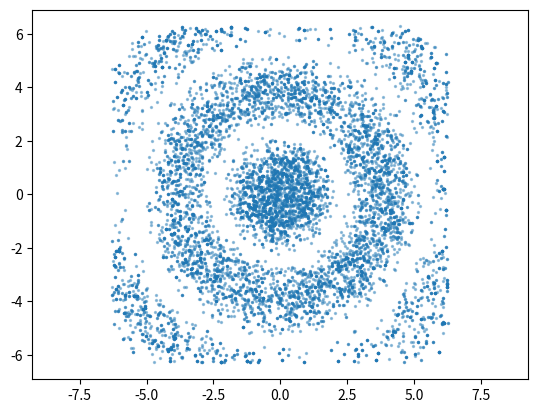

This figure's Python source:
"""
Chapter 3 - Monte Carlo Methods
Section 3.2.5.1 - Metropolis-Hastings Sampler (under 3.2.5 Markov Chain Monte Carlo)

Notes: notes/ch03-monte-carlo-methods/3.2-monte-carlo-sampling.md

TODO: transcribe the runnable code example(s) for this section here.
"""

import numpy as np
import matplotlib.pyplot as plt
from numpy import pi, exp, sqrt, sin
from numpy.random import rand, randn

# Example 3.8 (rwsamp.py): random walk Metropolis-Hastings sampler that
# draws (approximately) from a 2D target pdf f, proportional to a damped
# radial sine wave restricted to the square (-2*pi, 2*pi)^2.
N = 10000
a = lambda x: -2*pi < x
b = lambda x: x < 2*pi
f = lambda x1, x2: exp(-sqrt(x1**2+x2**2)/4) * (
        sin(2*sqrt(x1**2+x2**2))+1) * a(x1)*b(x1)*a(x2)*b(x2)

xx = np.zeros((N, 2))
x = np.zeros((1, 2))
for i in range(1, N):
    y = x + randn(1, 2)
    alpha = np.amin((f(y[0][0], y[0][1]) / f(x[0][0], x[0][1]), 1))
    r = rand() < alpha
    x = r*y + (1-r)*x
    xx[i, :] = x

plt.scatter(xx[:, 0], xx[:, 1], alpha=0.4, s=2)
plt.axis('equal')
plt.show()
